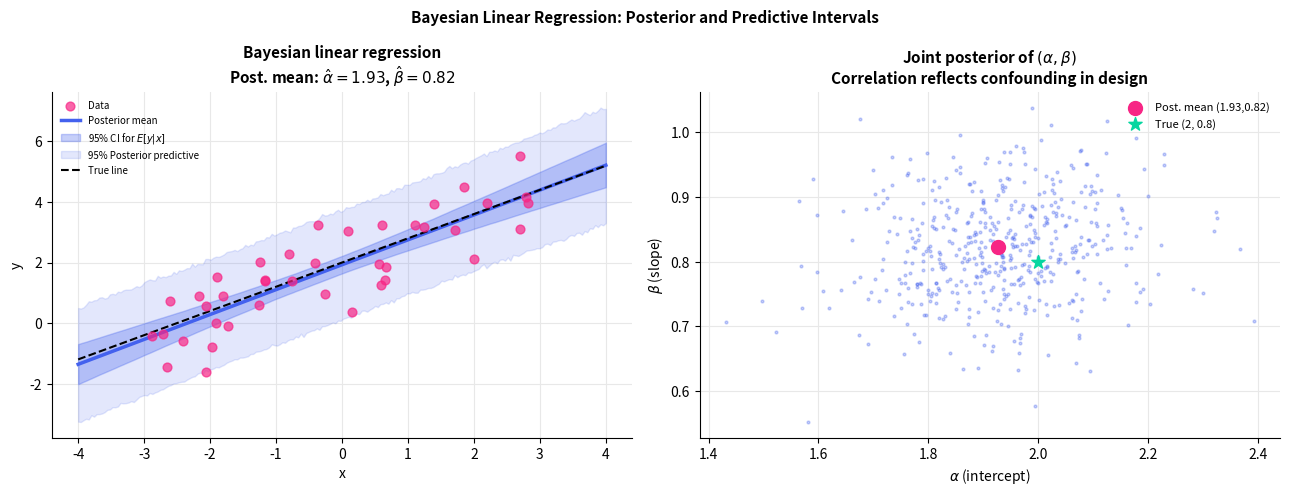
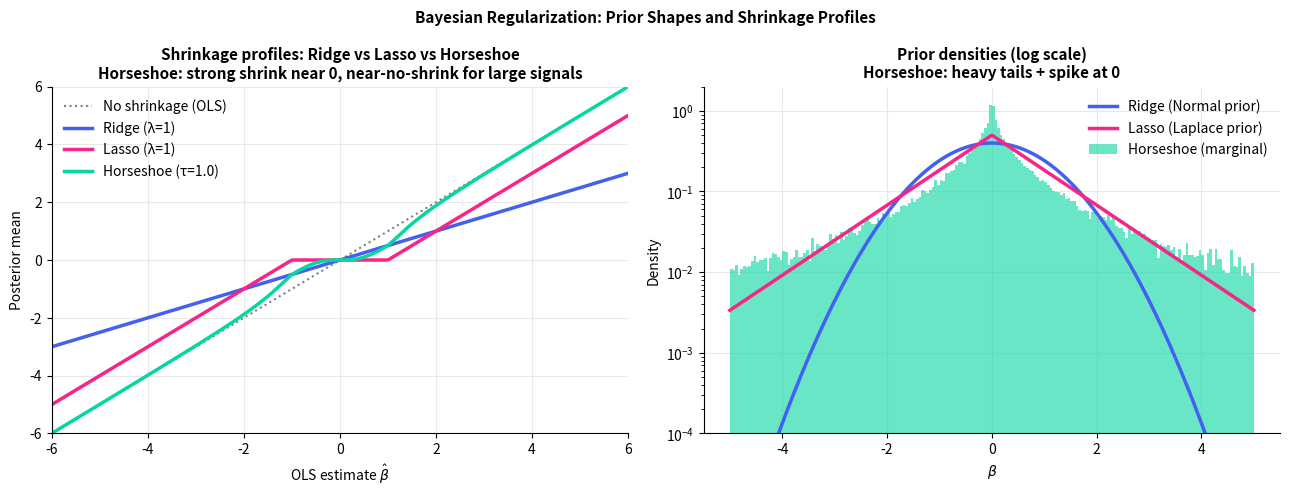

Here is the Python script that generated these plots, in order:
import numpy as np
import matplotlib.pyplot as plt
from scipy import stats

plt.rcParams.update({
    'figure.dpi': 130, 'axes.spines.top': False, 'axes.spines.right': False,
    'axes.grid': True, 'grid.color': '#e8e8e8', 'axes.axisbelow': True,
    'axes.titlesize': 11, 'axes.titleweight': 'bold', 'legend.frameon': False,
})
np.random.seed(42)

# ── Bayesian regression with credible intervals ────────────────────────────
# Simple regression: y = 2 + 0.8*x + eps
n = 40
x = np.random.uniform(-3, 3, n)
y = 2 + 0.8*x + np.random.normal(0, 1, n)
X = np.column_stack([np.ones(n), x])

# Prior: beta ~ N(0, 10^2 * I),  sigma^2 ~ IG(1, 1)
B0_inv = np.eye(2) / 100     # weak prior precision
b0     = np.zeros(2)
a0, c0 = 1.0, 1.0

# Posterior
Bn_inv = B0_inv + X.T @ X
Bn     = np.linalg.inv(Bn_inv)
bn     = Bn @ (B0_inv @ b0 + X.T @ y)
an     = a0 + n/2
cn     = c0 + 0.5*(y @ y + b0 @ B0_inv @ b0 - bn @ Bn_inv @ bn)

# Posterior mean of sigma^2
sigma2_post_mean = cn / (an - 1)

# Marginal posterior of beta: multivariate t
# Posterior predictive for new x values
x_pred = np.linspace(-4, 4, 200)
X_pred = np.column_stack([np.ones(200), x_pred])

# Posterior mean line
y_pred_mean = X_pred @ bn

# Credible intervals via Monte Carlo
S = 5000
# Draw sigma^2 from IG(an, cn)
sigma2_draws = 1/np.random.gamma(an, 1/cn, S)
# Draw beta | sigma^2
beta_draws = np.array([np.random.multivariate_normal(bn, s2*Bn) for s2 in sigma2_draws])
# Posterior predictive
y_draws = beta_draws @ X_pred.T + np.random.normal(0, np.sqrt(sigma2_draws[:, None]), (S, 200))

ci_lo = np.percentile(y_draws, 2.5, axis=0)
ci_hi = np.percentile(y_draws, 97.5, axis=0)
mu_lo = np.percentile(beta_draws @ X_pred.T, 2.5, axis=0)
mu_hi = np.percentile(beta_draws @ X_pred.T, 97.5, axis=0)

fig, axes = plt.subplots(1, 2, figsize=(13, 5))

ax0 = axes[0]
ax0.scatter(x, y, color='#f72585', s=40, alpha=0.7, zorder=5, label='Data')
ax0.plot(x_pred, y_pred_mean, color='#4361ee', lw=2.5, label='Posterior mean')
ax0.fill_between(x_pred, mu_lo, mu_hi, alpha=0.3, color='#4361ee', label='95% CI for $E[y|x]$')
ax0.fill_between(x_pred, ci_lo, ci_hi, alpha=0.15, color='#4361ee', label='95% Posterior predictive')
ax0.plot(x_pred, 2 + 0.8*x_pred, 'k--', lw=1.5, label='True line')
ax0.set_xlabel('x'); ax0.set_ylabel('y')
ax0.set_title(f'Bayesian linear regression\nPost. mean: $\\hat\\alpha={bn[0]:.2f}$, $\\hat\\beta={bn[1]:.2f}$')
ax0.legend(fontsize=7)

# Joint posterior of (alpha, beta)
ax1 = axes[1]
ax1.scatter(beta_draws[:500, 0], beta_draws[:500, 1], s=4, alpha=0.3, color='#4361ee')
ax1.scatter(*bn, color='#f72585', s=100, zorder=5, label=f'Post. mean ({bn[0]:.2f},{bn[1]:.2f})')
ax1.scatter(2, 0.8, color='#06d6a0', s=100, marker='*', zorder=5, label='True (2, 0.8)')
ax1.set_xlabel('$\\alpha$ (intercept)'); ax1.set_ylabel('$\\beta$ (slope)')
ax1.set_title('Joint posterior of $(\\alpha, \\beta)$\nCorrelation reflects confounding in design')
ax1.legend(fontsize=8)

plt.suptitle('Bayesian Linear Regression: Posterior and Predictive Intervals', fontsize=11, fontweight='bold')
plt.tight_layout()
plt.show()

# ── Shrinkage profiles: Ridge vs Lasso vs Horseshoe ───────────────────────
beta_ols = np.linspace(-6, 6, 300)  # hypothetical OLS estimates
tau       = 1.0  # global scale

# Ridge shrinkage: beta_post = (1/(1+lambda)) * beta_ols
ridge_shrink = lambda b, lam: b / (1 + lam)

# Lasso (soft thresholding)
lasso_shrink = lambda b, lam: np.sign(b) * np.maximum(np.abs(b) - lam, 0)

# Horseshoe: approximate via expected shrinkage factor
# E[1 - kappa_j | beta_ols] ≈ min(1, beta_ols^2 / tau^2)
horseshoe_shrink = lambda b, tau: np.where(
    np.abs(b) < tau,
    b * (b/tau)**2 / (1 + (b/tau)**2),
    b * (1 - 1/(1 + (b/tau)**4))
)

fig, axes = plt.subplots(1, 2, figsize=(13, 5))

ax0 = axes[0]
ax0.plot(beta_ols, beta_ols,                           color='gray',    lw=1.5, linestyle=':', label='No shrinkage (OLS)')
ax0.plot(beta_ols, ridge_shrink(beta_ols, 1.0),        color='#4361ee', lw=2.5, label='Ridge (λ=1)')
ax0.plot(beta_ols, lasso_shrink(beta_ols, 1.0),        color='#f72585', lw=2.5, label='Lasso (λ=1)')
ax0.plot(beta_ols, horseshoe_shrink(beta_ols, tau),    color='#06d6a0', lw=2.5, label=f'Horseshoe (τ={tau})')
ax0.set_xlabel('OLS estimate $\\hat\\beta$'); ax0.set_ylabel('Posterior mean')
ax0.set_title('Shrinkage profiles: Ridge vs Lasso vs Horseshoe\n'
               'Horseshoe: strong shrink near 0, near-no-shrink for large signals')
ax0.legend(); ax0.set_xlim(-6, 6); ax0.set_ylim(-6, 6)

# Prior density comparison
b_g = np.linspace(-5, 5, 400)
ax1 = axes[1]
ax1.plot(b_g, stats.norm.pdf(b_g, 0, 1),            color='#4361ee', lw=2.5, label='Ridge (Normal prior)')
ax1.plot(b_g, stats.laplace.pdf(b_g, 0, 1),          color='#f72585', lw=2.5, label='Lasso (Laplace prior)')
# Horseshoe marginal (approximate via mixture)
lam_draws = np.abs(np.random.standard_cauchy(50_000))
beta_hs   = np.random.normal(0, lam_draws * tau)
ax1.hist(beta_hs, bins=200, density=True, range=(-5,5), color='#06d6a0',
         alpha=0.6, edgecolor='none', label='Horseshoe (marginal)')
ax1.set_xlabel('$\\beta$'); ax1.set_ylabel('Density'); ax1.set_yscale('log')
ax1.set_title('Prior densities (log scale)\nHorseshoe: heavy tails + spike at 0')
ax1.set_ylim(1e-4, 2); ax1.legend()

plt.suptitle('Bayesian Regularization: Prior Shapes and Shrinkage Profiles', fontsize=11, fontweight='bold')
plt.tight_layout()
plt.show()
